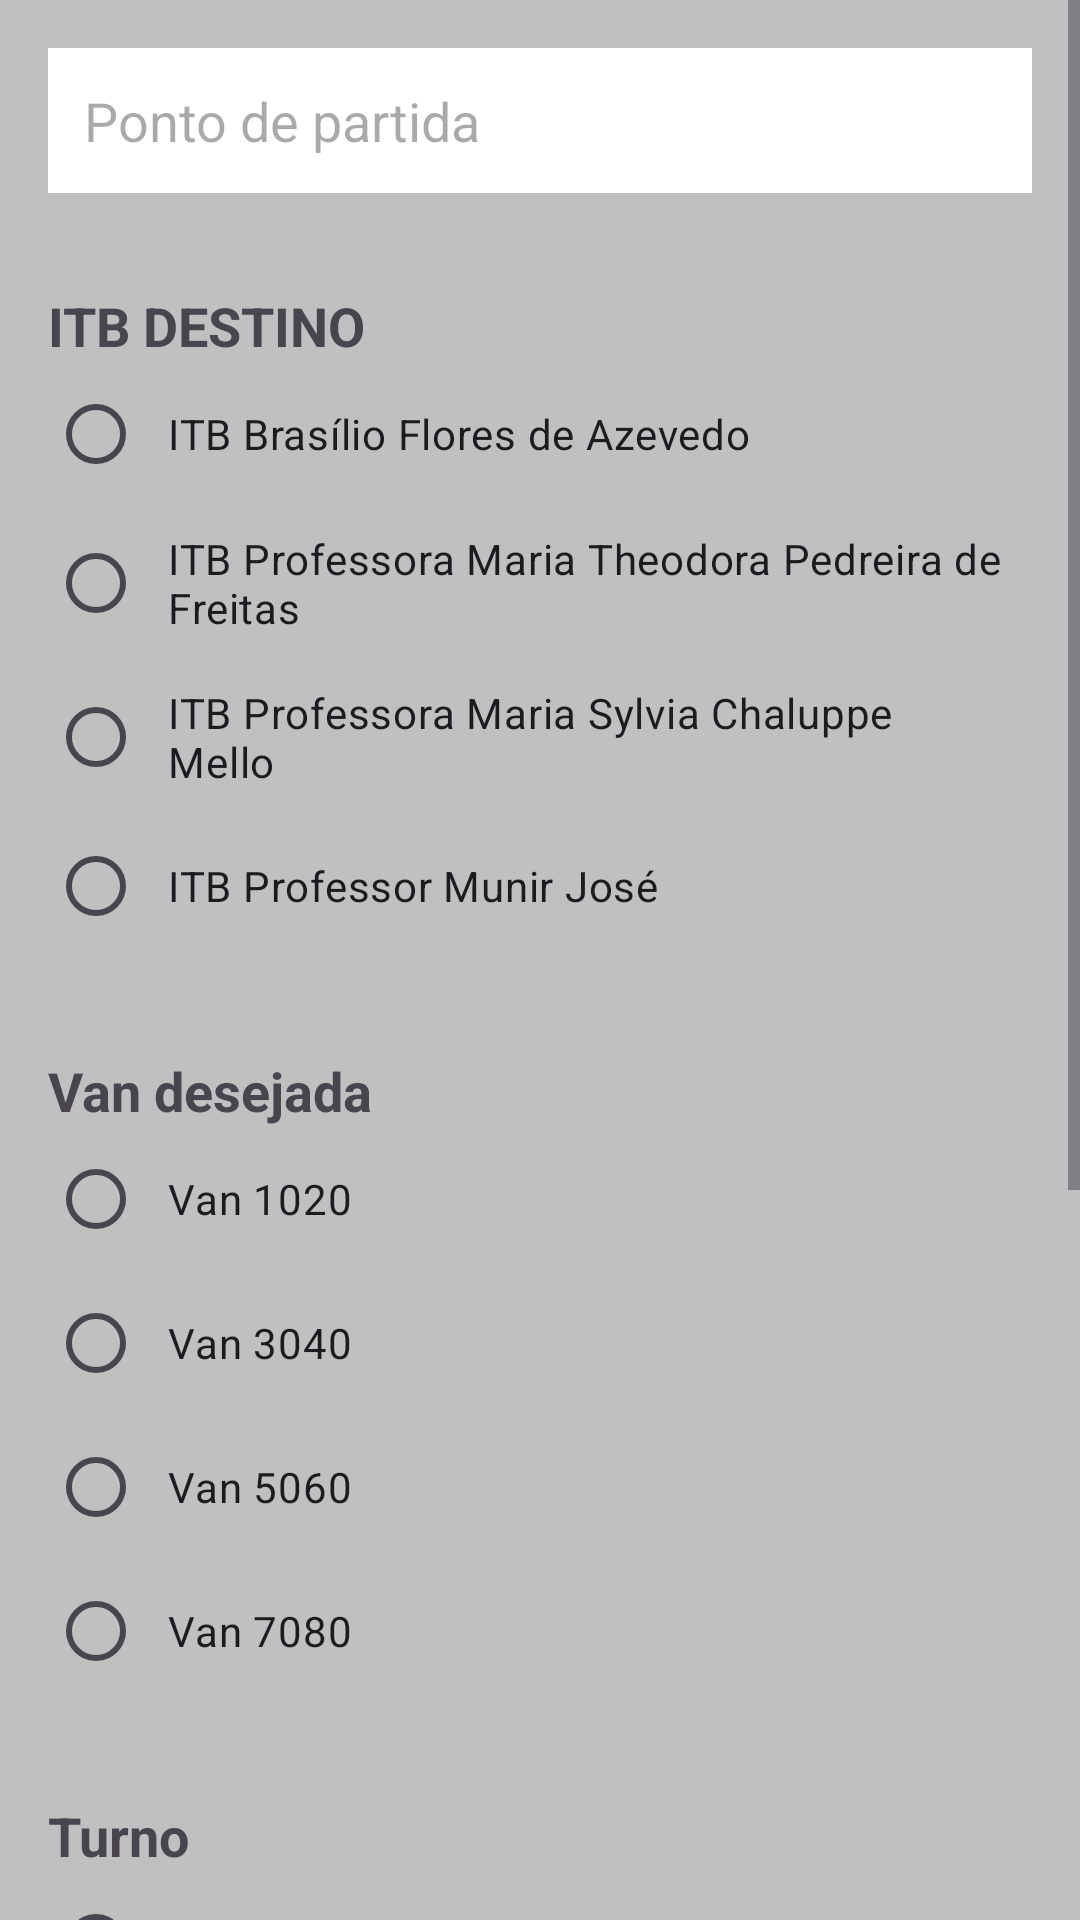

The Android layout XML behind this screen, and the referenced resources:
<!-- AndroidManifest.xml: application theme Theme.SchoolDriverTCC -->
<!-- res/layout/activity_tela_negociar.xml -->
<?xml version="1.0" encoding="utf-8"?>
<androidx.constraintlayout.widget.ConstraintLayout xmlns:android="http://schemas.android.com/apk/res/android"
    xmlns:app="http://schemas.android.com/apk/res-auto"
    xmlns:tools="http://schemas.android.com/tools"
    android:id="@+id/main"
    android:layout_width="match_parent"
    android:layout_height="match_parent"
    android:background="@color/light_gray"
    tools:context=".view.negociacao.NegociacaoActivity">

    
    <ScrollView
        android:layout_width="match_parent"
        android:layout_height="0dp"
        app:layout_constraintTop_toTopOf="parent"
        app:layout_constraintBottom_toBottomOf="parent">

        <LinearLayout
            android:layout_width="match_parent"
            android:layout_height="wrap_content"
            android:orientation="vertical"
            android:padding="16dp">

            <EditText
                android:id="@+id/edit_localizacao"
                android:layout_width="match_parent"
                android:layout_height="wrap_content"
                android:hint="Ponto de partida"
                android:background="@color/white"
                android:padding="12dp"
                android:maxLines="2"
                app:layout_constraintTop_toTopOf="parent"
                app:layout_constraintStart_toStartOf="parent"
                app:layout_constraintEnd_toEndOf="parent"
                android:layout_marginBottom="16dp" />


            
            <TextView
                android:id="@+id/t1"
                android:layout_width="wrap_content"
                android:layout_height="wrap_content"
                android:text="ITB DESTINO"
                android:textSize="18sp"
                android:textStyle="bold"
                android:layout_marginTop="16dp" />

            
            <RadioGroup
                android:id="@+id/radio_group1"
                android:layout_width="match_parent"
                android:layout_height="wrap_content"
                android:orientation="vertical"
                android:layout_marginBottom="16dp">

                <RadioButton
                    android:id="@+id/radio1_1"
                    android:layout_width="wrap_content"
                    android:layout_height="wrap_content"
                    android:text="ITB Brasílio Flores de Azevedo"
                    android:padding="8dp" />

                <RadioButton
                    android:id="@+id/radio1_2"
                    android:layout_width="wrap_content"
                    android:layout_height="wrap_content"
                    android:text="ITB Professora Maria Theodora Pedreira de Freitas"
                    android:padding="8dp" />

                <RadioButton
                    android:id="@+id/radio1_3"
                    android:layout_width="wrap_content"
                    android:layout_height="wrap_content"
                    android:text="ITB Professora Maria Sylvia Chaluppe Mello"
                    android:padding="8dp" />

                <RadioButton
                    android:id="@+id/radio1_4"
                    android:layout_width="wrap_content"
                    android:layout_height="wrap_content"
                    android:text="ITB Professor Munir José"
                    android:padding="8dp" />
            </RadioGroup>

            
            <TextView
                android:id="@+id/t2"
                android:layout_width="wrap_content"
                android:layout_height="wrap_content"
                android:text="Van desejada"
                android:textSize="18sp"
                android:textStyle="bold"
                android:layout_marginTop="16dp" />

            
            <RadioGroup
                android:id="@+id/radio_group2"
                android:layout_width="match_parent"
                android:layout_height="wrap_content"
                android:orientation="vertical"
                android:layout_marginBottom="16dp">

                <RadioButton
                    android:id="@+id/radio2_1"
                    android:layout_width="wrap_content"
                    android:layout_height="wrap_content"
                    android:text="Van 1020"
                    android:padding="8dp" />

                <RadioButton
                    android:id="@+id/radio2_2"
                    android:layout_width="wrap_content"
                    android:layout_height="wrap_content"
                    android:text="Van 3040"
                    android:padding="8dp" />

                <RadioButton
                    android:id="@+id/radio2_3"
                    android:layout_width="wrap_content"
                    android:layout_height="wrap_content"
                    android:text="Van 5060"
                    android:padding="8dp" />

                <RadioButton
                    android:id="@+id/radio2_4"
                    android:layout_width="wrap_content"
                    android:layout_height="wrap_content"
                    android:text="Van 7080"
                    android:padding="8dp" />
            </RadioGroup>

            
            <TextView
                android:id="@+id/t3"
                android:layout_width="wrap_content"
                android:layout_height="wrap_content"
                android:text="Turno"
                android:textSize="18sp"
                android:textStyle="bold"
                android:layout_marginTop="16dp" />

            
            <RadioGroup
                android:id="@+id/radio_group3"
                android:layout_width="match_parent"
                android:layout_height="wrap_content"
                android:orientation="vertical"
                android:layout_marginBottom="16dp">

                <RadioButton
                    android:id="@+id/radio3_1"
                    android:layout_width="wrap_content"
                    android:layout_height="wrap_content"
                    android:text="Manhã"
                    android:padding="8dp" />

                <RadioButton
                    android:id="@+id/radio3_2"
                    android:layout_width="wrap_content"
                    android:layout_height="wrap_content"
                    android:text="Tarde"
                    android:padding="8dp" />
            </RadioGroup>

            
            <TextView
                android:id="@+id/t4"
                android:layout_width="wrap_content"
                android:layout_height="wrap_content"
                android:text="Método de Pagamento"
                android:textSize="18sp"
                android:textStyle="bold"
                android:layout_marginTop="16dp" />

            
            <RadioGroup
                android:id="@+id/radio_group4"
                android:layout_width="match_parent"
                android:layout_height="wrap_content"
                android:orientation="vertical"
                android:layout_marginBottom="32dp">

                <RadioButton
                    android:id="@+id/radio4_1"
                    android:layout_width="wrap_content"
                    android:layout_height="wrap_content"
                    android:text="PIX"
                    android:padding="8dp" />

                <RadioButton
                    android:id="@+id/radio4_2"
                    android:layout_width="wrap_content"
                    android:layout_height="wrap_content"
                    android:text="Cartão de Débito"
                    android:padding="8dp" />

                <RadioButton
                    android:id="@+id/radio4_3"
                    android:layout_width="wrap_content"
                    android:layout_height="wrap_content"
                    android:text="Cartão de Crédito"
                    android:padding="8dp" />
            </RadioGroup>

            
            <Button
                android:id="@+id/button_enviar"
                android:layout_width="match_parent"
                android:layout_height="wrap_content"
                android:text="Enviar"
                android:backgroundTint="@color/black"
                android:layout_marginBottom="16dp" />

        </LinearLayout>
    </ScrollView>

</androidx.constraintlayout.widget.ConstraintLayout>
<!-- resources referenced by this layout -->
<resources>
  <color name="black">#FF000000</color>
  <color name="light_gray">#c0c0c0</color>
  <color name="white">#FFFFFFFF</color>
  <style name="Theme.SchoolDriverTCC" parent="Base.Theme.SchoolDriverTCC" />
  <style name="Base.Theme.SchoolDriverTCC" parent="Theme.Material3.DayNight.NoActionBar">
          
          
      </style>
</resources>
